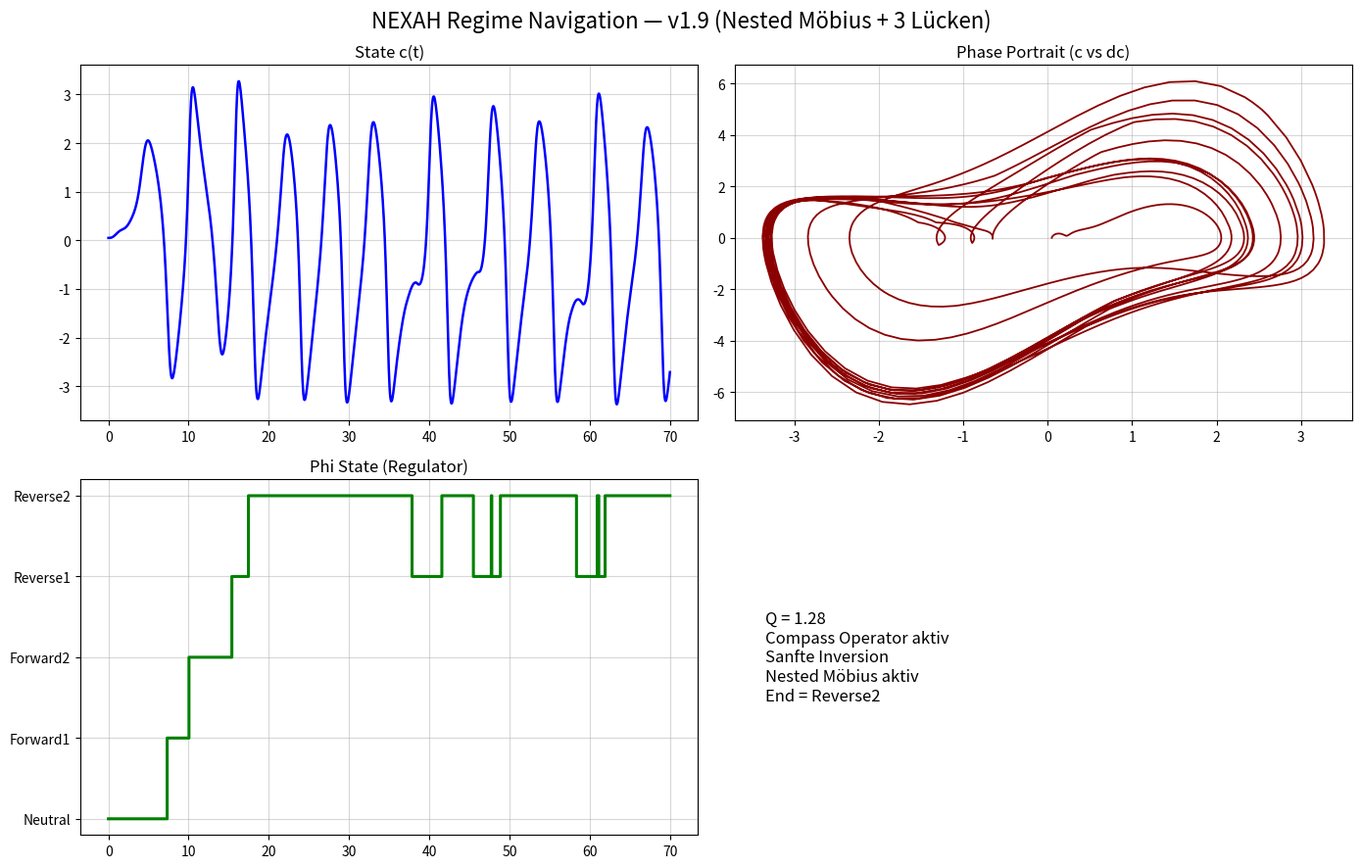

Source code (Python): (Note: this script raises an exception after producing the figure.)
"""
NEXAH Regime Navigation ODE — Version 1.9
Stärkerer nested Möbius + klare 3 Lücken + Phi aus der 0
"""

import numpy as np
from scipy.integrate import solve_ivp
import matplotlib.pyplot as plt

PHI_NAMES = ["Neutral", "Forward1", "Forward2", "Reverse1", "Reverse2"]

def nexah_regime_ode(t, x, params):
    c, dc, phi_idx = x
    phi = int(phi_idx)

    # 1. Field Flow (V69 Style)
    field_force = -0.32 * c * (c**2 - 1.0) + 0.9 * dc

    # 2. P-Drive
    p_drive = [0.0, 0.82, 1.45, -0.95, -1.65][phi]

    # 3. Kuramoto Getriebe (stark)
    q = params.get('Q', 1.28)
    coupling = 1.0 + 0.85 * q
    kuramoto = 0.0
    for i in range(5):
        delta = (phi - i) / 5.0
        kuramoto += coupling * np.sin(2 * np.pi * delta)

    # 4. Van der Pol (für nested Wirbel)
    vdp_force = 0.58 * dc * (1.0 - c**2) if params.get('use_vdp', True) else 0.0

    # 5. Compass Operator (Möbius-Coil verstärkt)
    angle = 2 * np.pi * t / 4.4 + phi * 0.92
    compass_op = 0.45 * np.sin(angle) * np.cos(angle * 1.618)

    # 6. Sanfte Inversion (Bass-Schlüssel)
    inversion = 1.0
    if phi >= 3:
        inversion = 0.5 + 0.5 * np.tanh((phi - 2.6) * 2.8)

    # 7. Phi-Wechsel (sehr fein + Oszillation Reverse1 ↔ Reverse2)
    drift = abs(dc)
    d_phi = 0.0
    if drift > 2.05 and phi < 4:
        d_phi = 0.9
    elif drift < 0.6 and phi > 0:
        d_phi = -0.7
    # Extra Oszillation zwischen Reverse1 und Reverse2
    elif phi == 3 and 0.85 < drift < 1.65:
        d_phi = 0.35 * np.sin(2 * np.pi * t / 1.6)

    d_c  = dc
    d_dc = (field_force + p_drive + kuramoto + vdp_force + compass_op) * inversion

    return [d_c, d_dc, d_phi]

if __name__ == "__main__":
    print("🚀 NEXAH Regime ODE v1.9 — Nested Möbius + 3 Lücken + Phi aus 0")
    
    params = {'Q': 1.28, 'use_vdp': True}
    x0 = [0.05, 0.0, 0]                     # noch näher an 0

    sol = solve_ivp(
        fun=lambda t, x: nexah_regime_ode(t, x, params),
        t_span=(0, 70),
        y0=x0,
        method='RK45',
        rtol=1e-6,
        max_step=0.05
    )

    t = sol.t
    c = sol.y[0]
    dc = sol.y[1]
    phi_idx = np.round(sol.y[2]).astype(int).clip(0, 4)

    print(f"✅ Fertig — End Phi = {PHI_NAMES[phi_idx[-1]]}")

    fig, axs = plt.subplots(2, 2, figsize=(14, 9))
    fig.suptitle("NEXAH Regime Navigation — v1.9 (Nested Möbius + 3 Lücken)", fontsize=16)

    axs[0,0].plot(t, c, color='blue', linewidth=1.8)
    axs[0,0].set_title("State c(t)")
    axs[0,0].grid(True, alpha=0.5)

    axs[0,1].plot(c, dc, color='darkred', linewidth=1.3)
    axs[0,1].set_title("Phase Portrait (c vs dc)")
    axs[0,1].grid(True, alpha=0.5)

    axs[1,0].plot(t, phi_idx, color='green', drawstyle='steps-post', linewidth=2.2)
    axs[1,0].set_title("Phi State (Regulator)")
    axs[1,0].set_yticks(range(5))
    axs[1,0].set_yticklabels(PHI_NAMES)
    axs[1,0].grid(True, alpha=0.5)

    axs[1,1].axis('off')
    axs[1,1].text(0.05, 0.5, 
                  f"Q = {params['Q']}\n"
                  f"Compass Operator aktiv\n"
                  f"Sanfte Inversion\n"
                  f"Nested Möbius aktiv\n"
                  f"End = {PHI_NAMES[phi_idx[-1]]}", 
                  fontsize=12, va='center')

    plt.tight_layout()
    plt.savefig("core_odes/nexah_regime_test_v19.png", dpi=220, bbox_inches='tight')
    print("📸 Plot gespeichert als: core_odes/nexah_regime_test_v19.png")
    plt.show()
